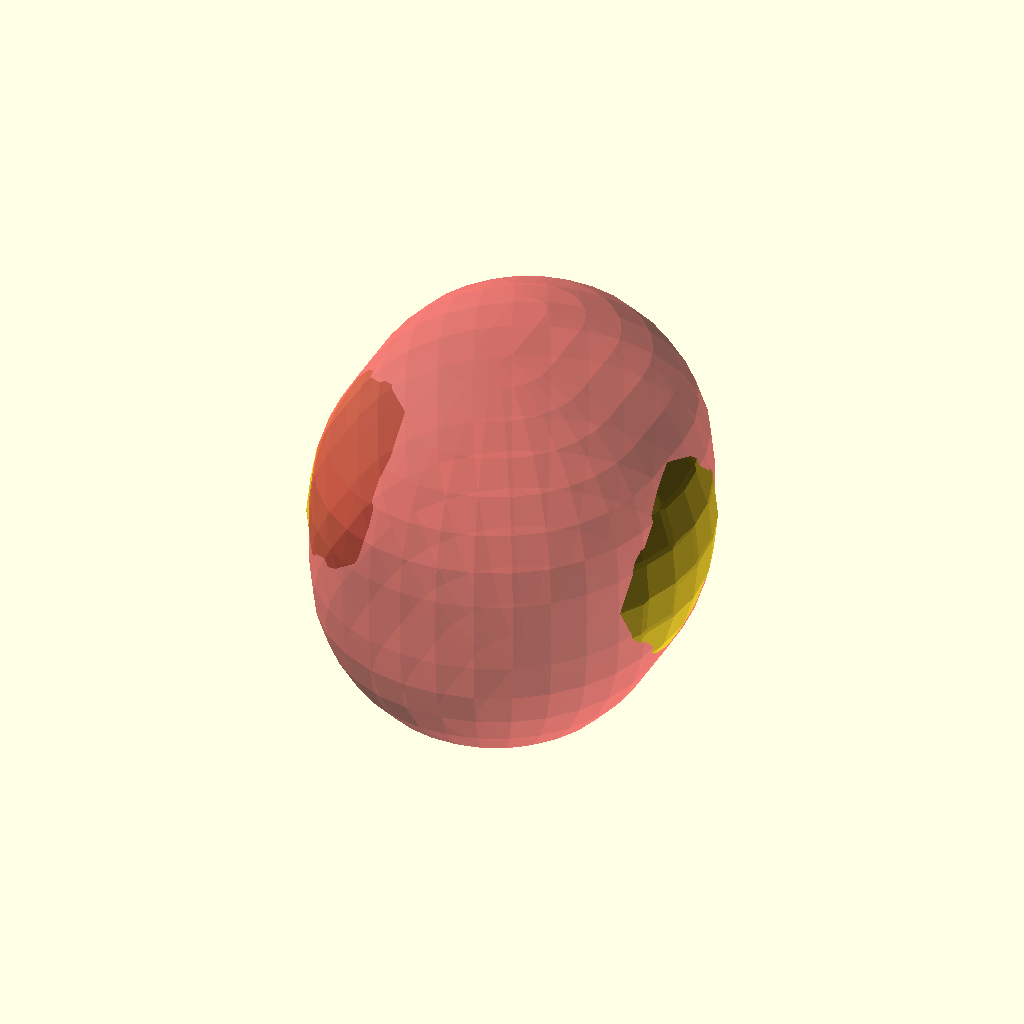
Cell 1 — every parameter at its default value.
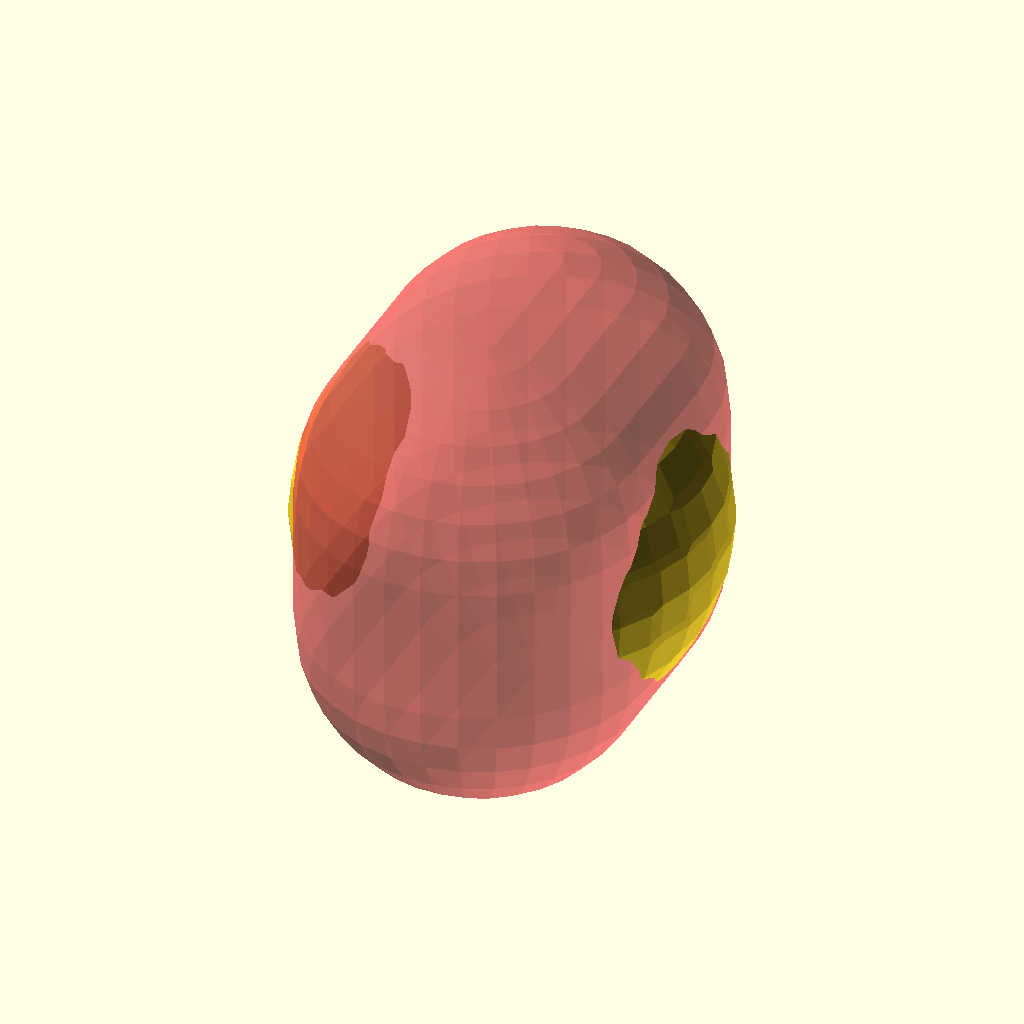
Cell 2 — r set to 20, the other parameters unchanged.
One fixed orthographic camera (rotation 55°, 0°, 25°; colour scheme Cornfield) for every cell.
Source of the model, 2021/Blind Geometric Composition/Axis_cubeclad.scad:
r=10;
epsilon = 1e-6;
difference(){
clad(r) translate([01,30,50])sphere(100);
#cladx(r*4 )translate([01,30,50]) sphere(100);
}



module clad(r) {
        minkowski() {
            children();
            //        icosphere(r,2);
             isosphere(r,70); 
        }
    }
    
    module cladx(r) {
        minkowski() {
            children();
               cube([epsilon,r,r],center=true); 
        }
    }
    // unionRound helper
    module shell(r) {
        difference() {
            clad(r) children();
            children();
        }
    }
    
    /*    
    // The following is a sphere with some equidistant properties.
    // Not strictly necessary

    Kogan, Jonathan (2017) "A New Computationally Efficient Method for Spacing n Points on a Sphere," Rose-Hulman Undergraduate Mathematics Journal: Vol. 18 : Iss. 2 , Article 5.
    Available at: https://scholar.rose-hulman.edu/rhumj/vol18/iss2/5 */
    
    function sphericalcoordinate(x,y)=  [cos(x  )*cos(y  ), sin(x  )*cos(y  ), sin(y  )];
    function NX(n,x)= 
    let(toDeg=57.2958,PI=acos(-1)/toDeg,
    start=(-1.+1./(n-1.)),increment=(2.-2./(n-1.))/(n-1.) )
    [ for (j= [0:n-1])let (s=start+j*increment )
    sphericalcoordinate(   s*x*toDeg,  PI/2.* sign(s)*(1.-sqrt(1.-abs(s)))*toDeg)];
    function generatepoints(n)= NX(n,0.1+1.2*n);
    module isosphere(r,detail){
    a= generatepoints(detail);
    scale(r)hull()polyhedron(a,[[for(i=[0:len(a)-1])i]]);
    }
Parameter table extracted from the source (name, type, default, range or options):
r: number, default 10
epsilon: number, default 1e-06
